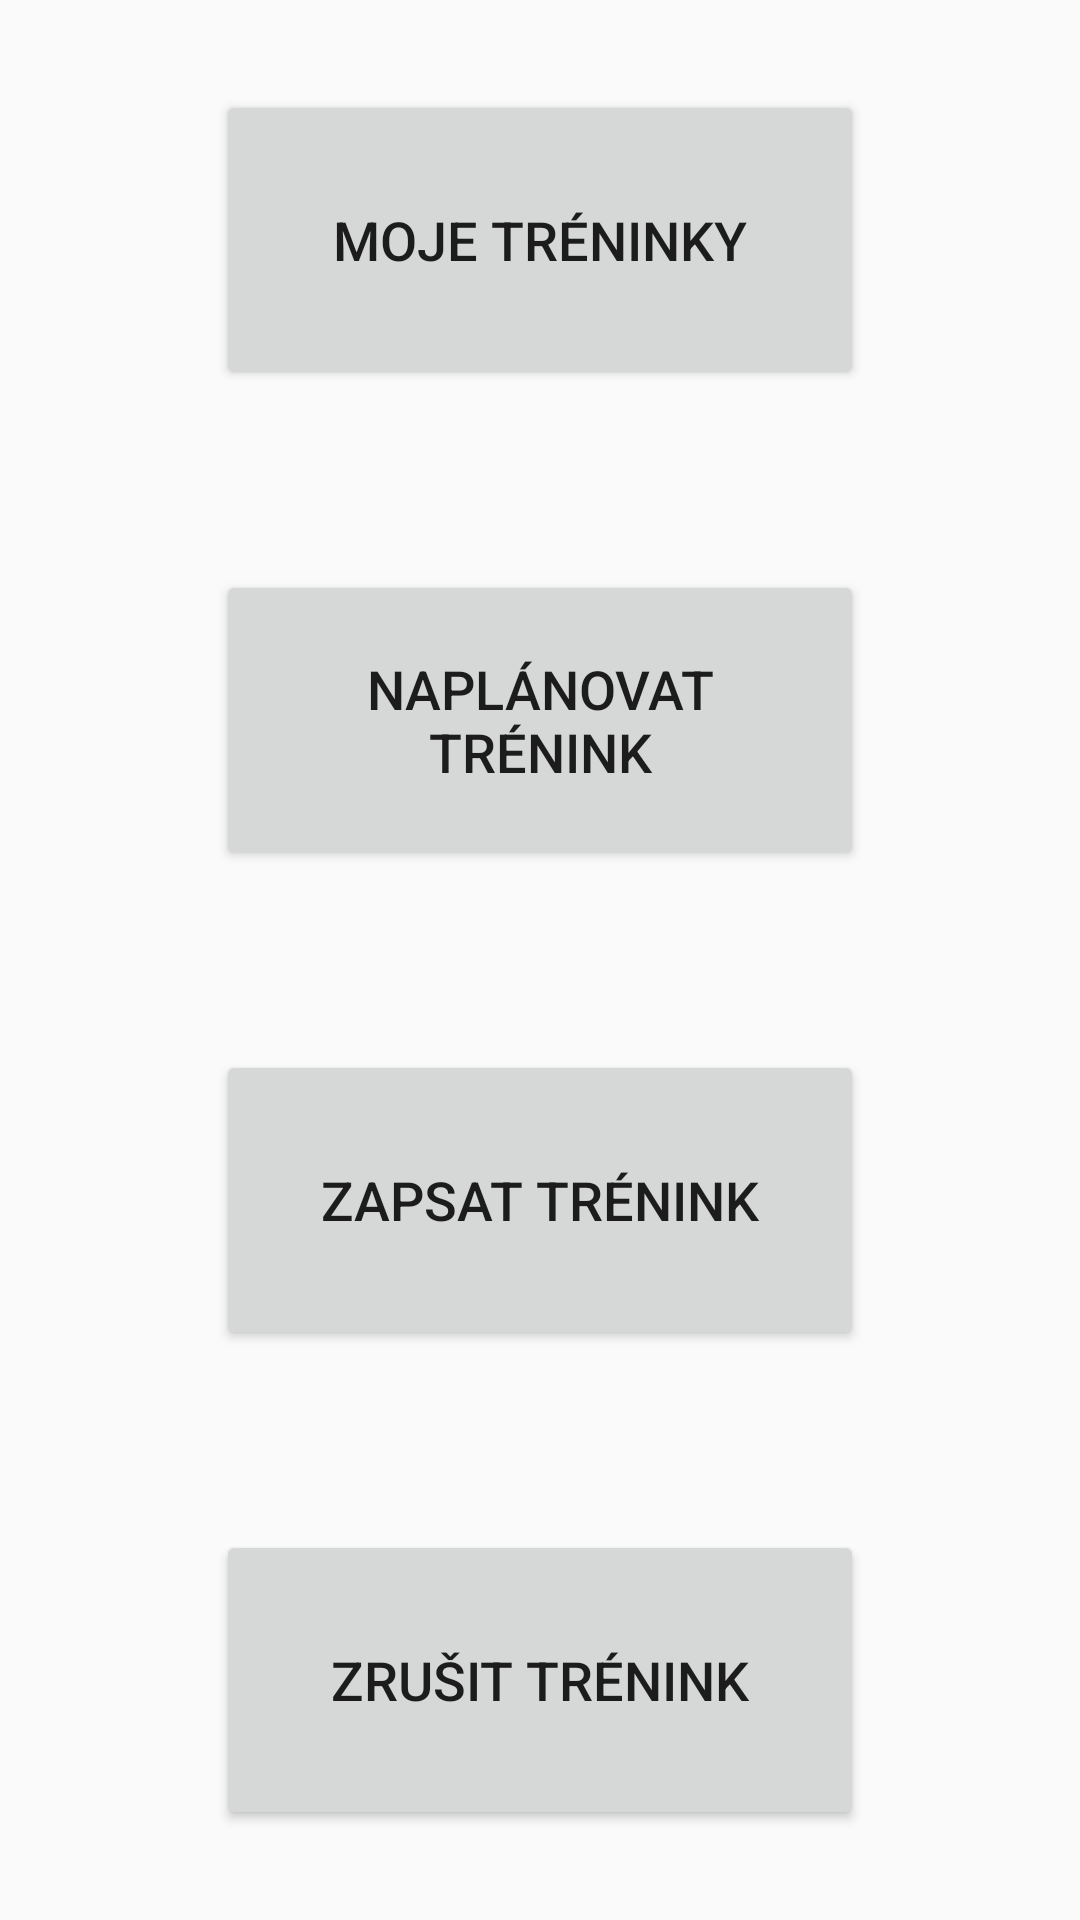

Layout XML and referenced resources for this Android screen:
<!-- AndroidManifest.xml: application theme AppTheme -->
<!-- res/layout/frg_manager.xml -->
<?xml version="1.0" encoding="utf-8"?>
<LinearLayout
    xmlns:android="http://schemas.android.com/apk/res/android"
    xmlns:tools="http://schemas.android.com/tools"
    android:layout_width="match_parent"
    android:layout_height="match_parent"
    android:orientation="horizontal">
    <LinearLayout
        android:layout_height="match_parent"
        android:layout_width="0dp"
        android:layout_weight="1"
        android:orientation="vertical">
    </LinearLayout>
    <LinearLayout
        android:layout_height="match_parent"
        android:layout_width="0dp"
        android:layout_weight="3"
        android:orientation="vertical">
        <RelativeLayout
            android:layout_height="0dp"
            android:layout_width="match_parent"
            android:layout_weight="1"
            android:orientation="vertical">
            <Button
                android:layout_width="match_parent"
                android:layout_height="100dp"
                android:textSize="18sp"
                android:layout_centerInParent="true"
                android:text="Moje tréninky"
                android:id="@+id/view_training"/>
        </RelativeLayout>
        <RelativeLayout
            android:layout_height="0dp"
            android:layout_width="match_parent"
            android:layout_weight="1"
            android:orientation="vertical">
            <Button
                android:layout_width="match_parent"
                android:layout_centerInParent="true"
                android:text="Naplánovat trénink"
                android:layout_height="100dp"
                android:textSize="18sp"
                android:id="@+id/set_training"/>
        </RelativeLayout>
        <RelativeLayout
            android:layout_height="0dp"
            android:layout_width="match_parent"
            android:layout_weight="1"
            android:orientation="vertical">
            <Button
                android:layout_width="match_parent"
                android:layout_centerInParent="true"
                android:text="Zapsat trénink"
                android:layout_height="100dp"
                android:textSize="18sp"
                android:id="@+id/write_training"/>
        </RelativeLayout>
        <RelativeLayout
            android:layout_height="0dp"
            android:layout_width="match_parent"
            android:layout_weight="1"
            android:orientation="vertical">
            <Button
                android:layout_width="match_parent"
                android:layout_height="100dp"
                android:textSize="18sp"
                android:layout_centerInParent="true"
                android:text="Zrušit trénink"
                android:id="@+id/cancel_training"/>
        </RelativeLayout>

    </LinearLayout>
    <LinearLayout
        android:layout_height="match_parent"
        android:layout_width="0dp"
        android:layout_weight="1"
        android:orientation="vertical">


    </LinearLayout>

</LinearLayout>
<!-- resources referenced by this layout -->
<resources>
  <style name="AppTheme" parent="Theme.AppCompat.Light.DarkActionBar">
          
          <item name="colorPrimary">@color/colorPrimary</item>
          <item name="colorPrimaryDark">@color/colorPrimaryDark</item>
          <item name="colorAccent">@color/colorAccent</item>
          <item name="android:windowLightStatusBar">true</item>
      </style>
  <color name="colorPrimary">#795548</color>
  <color name="colorPrimaryDark">#5D4037</color>
  <color name="colorAccent">#D81B60</color>
</resources>
